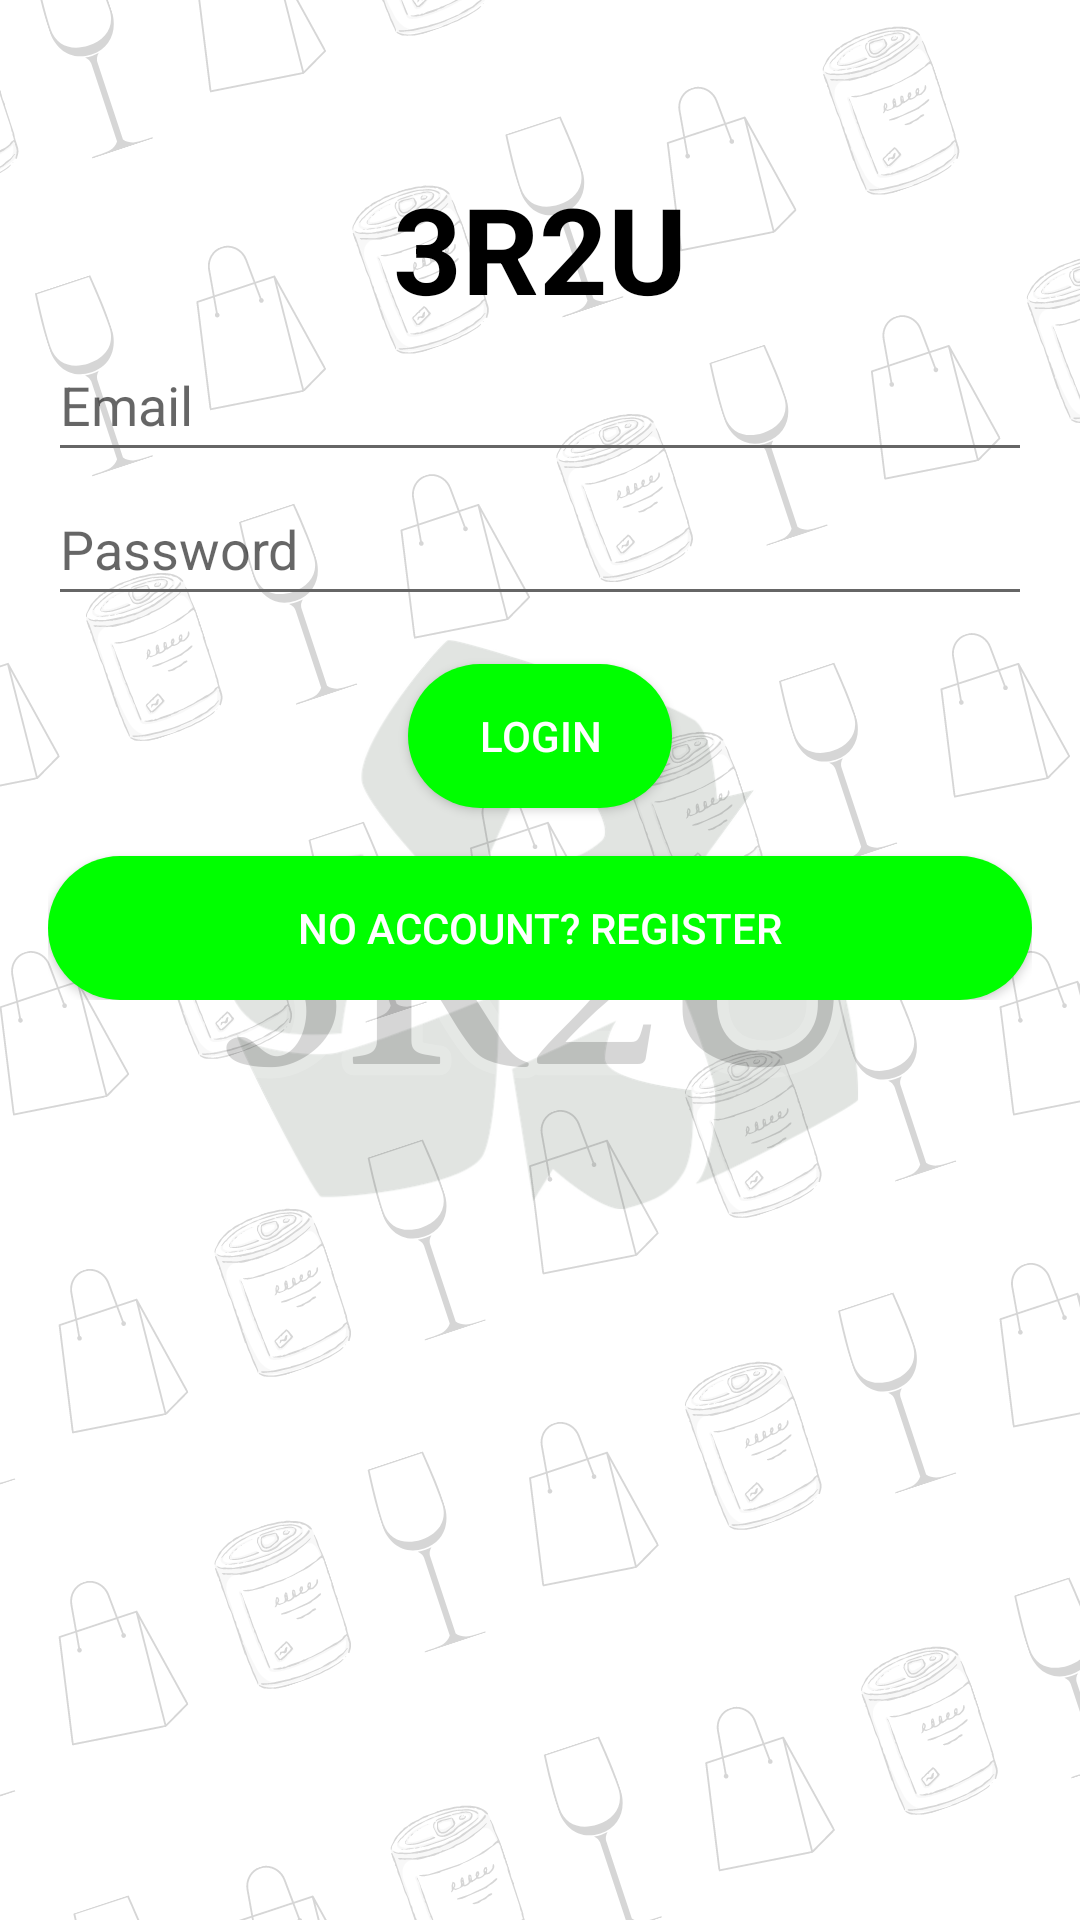

Android layout source for this screen:
<!-- AndroidManifest.xml: application theme Theme.R2u01 -->
<!-- res/layout/activity_login.xml -->
<?xml version="1.0" encoding="utf-8"?>
<RelativeLayout xmlns:android="http://schemas.android.com/apk/res/android"
    xmlns:tools="http://schemas.android.com/tools"
    android:layout_width="match_parent"
    android:layout_height="match_parent"
    android:padding="16dp"
    android:background="@drawable/background_image"
    tools:context=".LoginActivity">

    <TextView
        android:id="@+id/textViewHeader"
        android:layout_width="wrap_content"
        android:layout_height="wrap_content"
        android:layout_centerHorizontal="true"
        android:layout_marginTop="40dp"
        android:text="3R2U"
        android:textColor="@color/black"
        android:textSize="40sp"
        android:textStyle="bold" />

    <LinearLayout
        android:layout_width="match_parent"
        android:layout_height="wrap_content"
        android:layout_below="@id/textViewHeader"
        android:orientation="vertical"
        android:gravity="center">

        <EditText
            android:id="@+id/editTextEmail"
            android:layout_width="match_parent"
            android:layout_height="wrap_content"
            android:hint="Email"
            android:textColor="@color/black"
            android:inputType="textEmailAddress"
            android:minHeight="48dp" />

        <EditText
            android:id="@+id/editTextPassword"
            android:layout_width="match_parent"
            android:layout_height="wrap_content"
            android:hint="Password"
            android:textColor="@color/black"
            android:inputType="textPassword"
            android:minHeight="48dp" />

        <Button
            android:id="@+id/buttonLogin"
            android:layout_width="wrap_content"
            android:layout_height="wrap_content"
            android:text="Login"
            android:background="@drawable/btn_circle"
            android:layout_marginTop="16dp" />

        <Button
            android:id="@+id/btnRegister"
            android:layout_width="match_parent"
            android:layout_height="wrap_content"
            android:layout_marginTop="16dp"
            android:background="@drawable/btn_circle"
            android:text="No Account? Register" />
    </LinearLayout>

</RelativeLayout>
<!-- resources referenced by this layout -->
<resources>
  <color name="black">#FF000000</color>
  <!-- drawable background_image: png bitmap (drawable, 331776 bytes) -->
  <!-- drawable btn_circle (drawable) -->
  <selector xmlns:android="http://schemas.android.com/apk/res/android">
      <item android:state_window_focused="false" android:state_enabled="true"
          android:drawable="@drawable/btn_circle_normal" />
  
      <item android:state_pressed="true"
          android:drawable="@drawable/btn_circle_pressed" />
  
      <item android:state_enabled="true"
          android:drawable="@drawable/btn_circle_normal" />
  
  </selector>
  <style name="Theme.R2u01" parent="Base.Theme.R2u01" />
  <!-- drawable btn_circle_normal (drawable) -->
  <?xml version="1.0" encoding="utf-8"?>
  <shape xmlns:android="http://schemas.android.com/apk/res/android"
      android:shape="rectangle" >
  
      <gradient
          android:angle="270"
          android:centerColor="@color/green"
          android:endColor="@color/green"
          android:startColor="@color/green" />
  
      <padding
          android:bottom="8dp"
          android:left="16dp"
          android:right="16dp"
          android:top="8dp" />
  
      <corners android:radius="48dp" />
  
  </shape>
  <!-- drawable btn_circle_pressed (drawable) -->
  <?xml version="1.0" encoding="utf-8"?>
  <shape xmlns:android="http://schemas.android.com/apk/res/android"
      android:shape="rectangle" >
  
      <gradient
          android:angle="270"
          android:centerColor="#44B148"
          android:endColor="#098A0E"
          android:startColor="#9CDB9F" />
  
      <padding
          android:bottom="8dp"
          android:left="8dp"
          android:right="8dp"
          android:top="8dp" />
  
      <corners android:radius="48dp" />
  
  </shape>
  <style name="Base.Theme.R2u01" parent="Theme.AppCompat.DayNight">
  
          <item name="colorPrimary">@color/dark_green</item>
          <item name="colorPrimaryVariant">@color/green</item>
  
          <item name="colorSecondary">@color/accent_color</item>
          <item name="colorSecondaryVariant">@color/accent_color</item>
          <item name="colorOnSecondary">@android:color/black</item>
          <item name="android:textColorPrimary">@color/white</item>
          <item name="android:textColorSecondary">@color/text_secondary_color</item>
          <item name="android:windowBackground">@color/light_green</item>
          <item name="android:windowActionBar">@color/dark_green</item>
          
          <item name="android:navigationBarColor">@color/dark_green</item>
          <item name="android:statusBarColor">@color/dark_green</item> 
  
  
          
          <item name="android:titleTextColor">@android:color/white</item>
      </style>
  <color name="green">#FF00FF00</color>
  <color name="dark_green">#FF006400</color>
  <color name="accent_color">#03DAC5</color>
  <color name="white">#FFFFFFFF</color>
  <color name="text_secondary_color">#666666</color>
  <color name="light_green">#99D899</color>
</resources>
